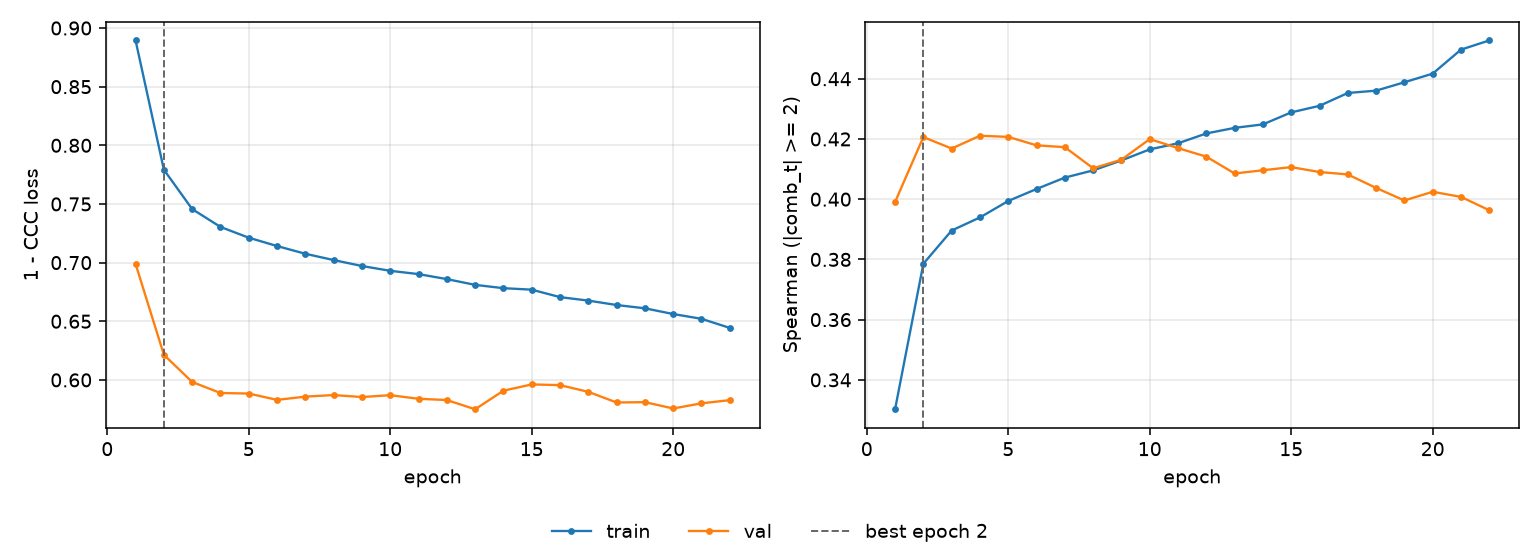

The file beside this chart, header and first rows:
epoch, tr_loss, vl_loss, tr_sp, vl_sp, is_best
1, 0.8894, 0.6989, 0.3302, 0.3991, False
2, 0.7792, 0.6214, 0.3786, 0.4206, True
3, 0.7456, 0.5982, 0.3896, 0.4168, False
4, 0.7304, 0.5888, 0.3939, 0.4211, False
5, 0.7212, 0.5884, 0.3994, 0.4207, False
6, 0.7141, 0.583, 0.4034, 0.4179, False
7, 0.7075, 0.5857, 0.4072, 0.4173, False
8, 0.7022, 0.5871, 0.4096, 0.4103, False
9, 0.6971, 0.5854, 0.4129, 0.4131, False
10, 0.693, 0.587, 0.4165, 0.42, False
11, 0.6902, 0.5839, 0.4186, 0.417, False
12, 0.6859, 0.5828, 0.4218, 0.4141, False
13, 0.681, 0.575, 0.4237, 0.4085, False
14, 0.6782, 0.5908, 0.4248, 0.4096, False
15, 0.6769, 0.5962, 0.4288, 0.4107, False
16, 0.6706, 0.5955, 0.431, 0.409, False
17, 0.6676, 0.5898, 0.4353, 0.4082, False
18, 0.6639, 0.5808, 0.436, 0.4037, False
19, 0.661, 0.581, 0.4388, 0.3996, False
20, 0.6562, 0.5757, 0.4417, 0.4025, False
21, 0.6521, 0.58, 0.4497, 0.4008, False
22, 0.6443, 0.5828, 0.4527, 0.3963, False
